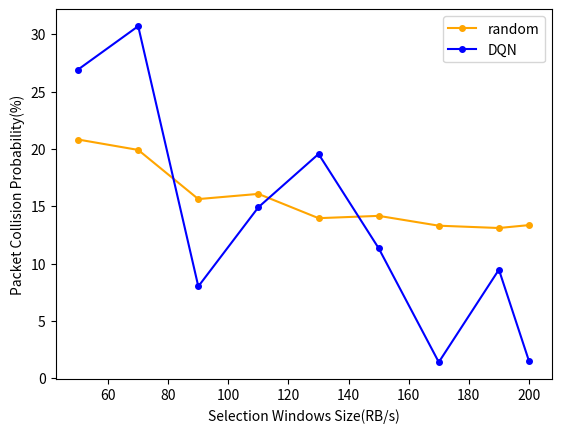

The script that saved this image:
import matplotlib.pyplot as plt


x = [50, 70, 90, 110, 130, 150, 170, 190, 200]
# random
y1 = [20.827, 19.919, 15.633, 16.086, 13.969, 14.170, 13.313, 13.111, 13.364]
# DQN
y2 = [26.928, 30.711, 8.018, 14.926, 19.566, 11.346, 1.412, 9.480, 1.512]

plt.plot(x, y1, marker="o", markersize=4, color="orange", label='random')
plt.plot(x, y2, marker="o", markersize=4, color="blue", label='DQN')
plt.ylabel('Packet Collision Probability(%)')
plt.xlabel('Selection Windows Size(RB/s)')
plt.legend(loc=1)

plt.show()
plt.savefig('result.png')